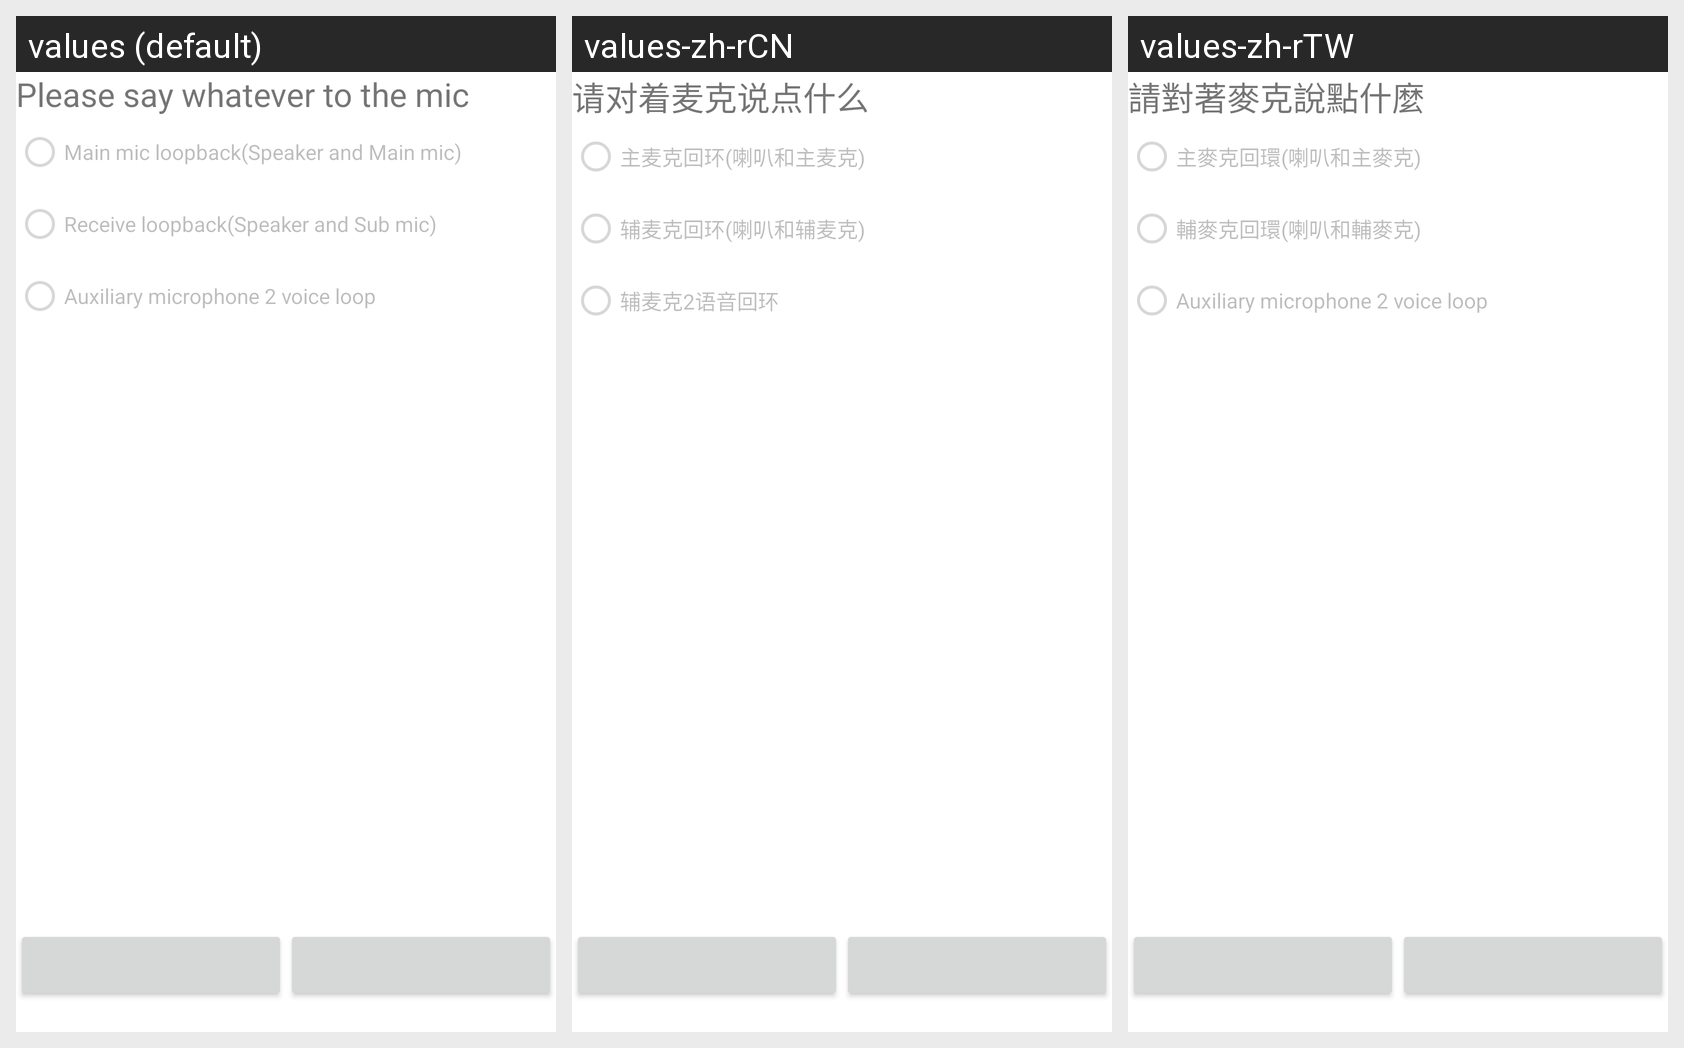

Strings drawn on this Android screen and how each of the app's shown locales translates them:
Android screen res/layout/micphone_test.xml rendered under 3 locales, left to right: values (default), values-zh-rCN, values-zh-rTW. Device: Nexus 5 (rendered at 1080×1920; each locale shown at half size, 540×960, under a caption strip naming it); theme Theme.MaterialComponents.DayNight.NoActionBar.
Strings drawn on this screen, with the default value and each locale's value (text and hints the layout hard-codes, and strings that could not be matched under every locale, appear in the picture but are not listed):

phone_loopback_test_notice
  values: Please say whatever to the mic
  values-zh-rCN: 请对着麦克说点什么
  values-zh-rTW: 請對著麥克說點什麼

phoneloopback_speaker
  values: Main mic loopback(Speaker and Main mic)
  values-zh-rCN: 主麦克回环(喇叭和主麦克)
  values-zh-rTW: 主麥克回環(喇叭和主麥克)

phoneloopback_earpiece
  values: Receive loopback(Speaker and Sub mic)
  values-zh-rCN: 辅麦克回环(喇叭和辅麦克)
  values-zh-rTW: 輔麥克回環(喇叭和輔麥克)

phoneloopback3_earpiece
  values: Auxiliary microphone 2 voice loop
  values-zh-rCN: 辅麦克2语音回环
  values-zh-rTW: Auxiliary microphone 2 voice loop  [not translated; the default value is used]
